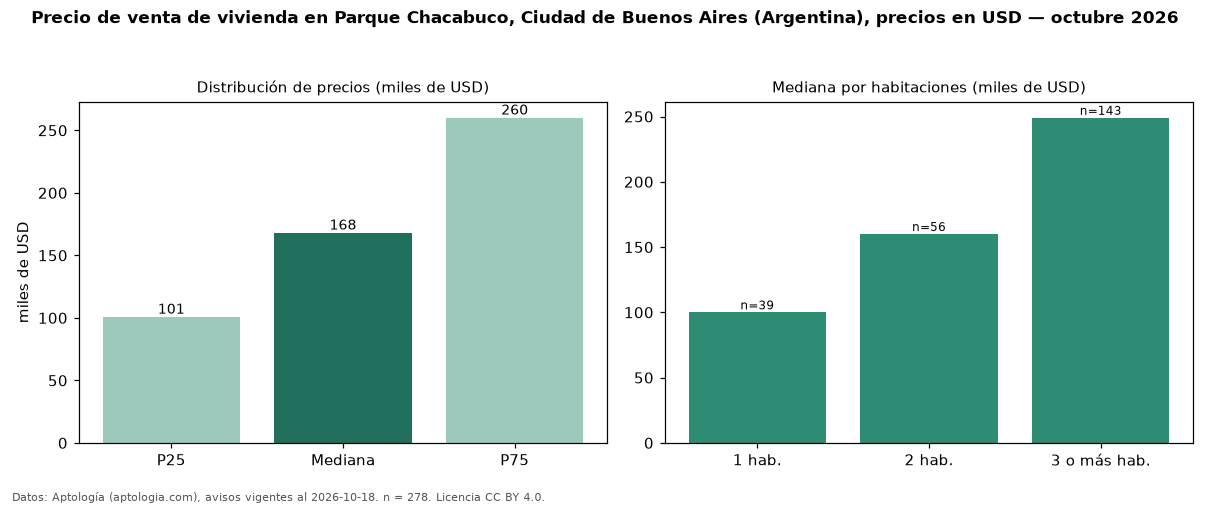

Values plotted in this chart, from the file beside it:
seccion, metrica, valor, moneda, n
precio, p25, 100725, USD, 278
precio, mediana, 168000, USD, 278
precio, p75, 260000, USD, 278
precio, minimo, 35000, USD, 278
precio, maximo, 1200000, USD, 278
m2, mediana_precio_m2, 1913, USD, 276
m2, area_mediana_m2, 84.0, m2, 276
banos, mediana_banos, 1.0, , 
habitaciones, 1, 100000, USD, 39
habitaciones, 2, 160000, USD, 56
habitaciones, 3+, 249000, USD, 143
fuente, fecha_datos, 2026-10-18, , 
fuente, atribucion, https://www.aptologia.com/ar, , 
fuente, licencia, CC BY 4.0, , 
